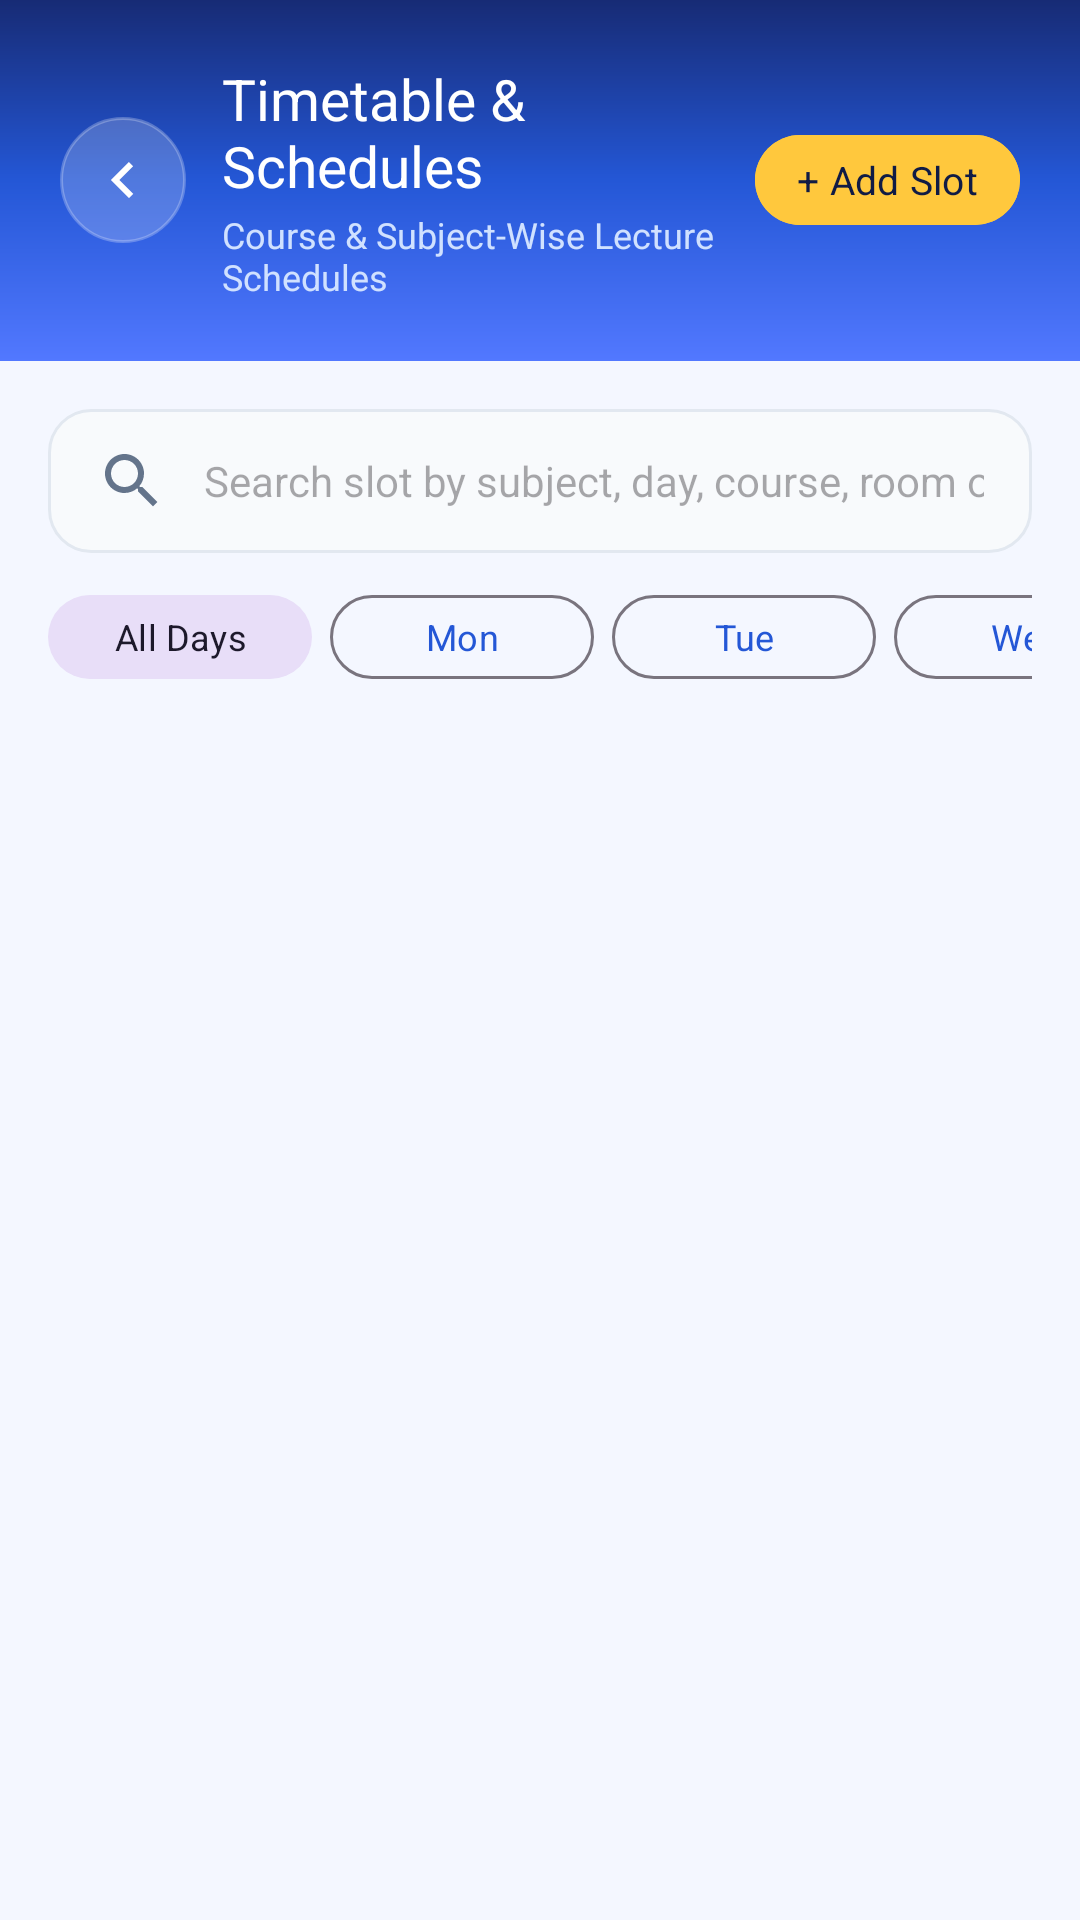

Android layout source for this screen:
<!-- AndroidManifest.xml: application theme Theme.RollCall -->
<!-- res/layout/activity_manage_timetable.xml -->
<?xml version="1.0" encoding="utf-8"?>
<LinearLayout xmlns:android="http://schemas.android.com/apk/res/android"
    xmlns:app="http://schemas.android.com/apk/res-auto"
    xmlns:tools="http://schemas.android.com/tools"
    android:layout_width="match_parent"
    android:layout_height="match_parent"
    android:background="@color/blue_bg"
    android:orientation="vertical"
    tools:context=".ManageTimetableActivity">

    
    <LinearLayout
        android:layout_width="match_parent"
        android:layout_height="wrap_content"
        android:background="@drawable/bg_blue_gradient"
        android:gravity="center_vertical"
        android:orientation="horizontal"
        android:padding="20dp">

        <ImageButton
            android:id="@+id/btnBackTimetable"
            android:layout_width="42dp"
            android:layout_height="42dp"
            android:background="@drawable/bg_header_button"
            android:contentDescription="Back"
            android:padding="10dp"
            android:rotation="180"
            android:src="@drawable/ic_arrow_right"
            app:tint="@color/white" />

        <LinearLayout
            android:layout_width="0dp"
            android:layout_height="wrap_content"
            android:layout_marginStart="12dp"
            android:layout_weight="1"
            android:orientation="vertical">

            <TextView
                android:layout_width="wrap_content"
                android:layout_height="wrap_content"
                android:fontFamily="sans-serif-bold"
                android:text="Timetable &amp; Schedules"
                android:textColor="@color/white"
                android:textSize="19sp" />

            <TextView
                android:id="@+id/tvTimetableSubtitle"
                android:layout_width="wrap_content"
                android:layout_height="wrap_content"
                android:layout_marginTop="2dp"
                android:fontFamily="sans-serif"
                android:text="Course &amp; Subject-Wise Lecture Schedules"
                android:textColor="#D0E1FF"
                android:textSize="12sp" />
        </LinearLayout>

        <com.google.android.material.button.MaterialButton
            android:id="@+id/fabAddTimetable"
            style="?attr/borderlessButtonStyle"
            android:layout_width="wrap_content"
            android:layout_height="38dp"
            android:backgroundTint="@color/yellow_accent"
            android:fontFamily="sans-serif-bold"
            android:paddingHorizontal="14dp"
            android:paddingVertical="0dp"
            android:text="+ Add Slot"
            android:textAllCaps="false"
            android:textColor="@color/deep_navy"
            android:textSize="13sp"
            app:cornerRadius="19dp" />
    </LinearLayout>

    
    <LinearLayout
        android:layout_width="match_parent"
        android:layout_height="wrap_content"
        android:orientation="vertical"
        android:paddingHorizontal="16dp"
        android:paddingTop="16dp"
        android:paddingBottom="8dp">

        <EditText
            android:id="@+id/etSearchTimetable"
            android:layout_width="match_parent"
            android:layout_height="48dp"
            android:background="@drawable/bg_input_field"
            android:drawableStart="@drawable/ic_search"
            android:drawablePadding="12dp"
            android:fontFamily="sans-serif"
            android:hint="Search slot by subject, day, course, room or teacher..."
            android:inputType="text"
            android:paddingHorizontal="16dp"
            android:textColor="@color/text_primary"
            android:textSize="14sp" />

        
        <HorizontalScrollView
            android:layout_width="match_parent"
            android:layout_height="wrap_content"
            android:layout_marginTop="10dp"
            android:scrollbars="none">

            <LinearLayout
                android:layout_width="wrap_content"
                android:layout_height="wrap_content"
                android:orientation="horizontal">

                <com.google.android.material.button.MaterialButton
                    android:id="@+id/btnDayAll"
                    style="@style/Widget.Material3.Button.TonalButton"
                    android:layout_width="wrap_content"
                    android:layout_height="36dp"
                    android:layout_marginEnd="6dp"
                    android:fontFamily="sans-serif-bold"
                    android:paddingHorizontal="12dp"
                    android:paddingVertical="0dp"
                    android:text="All Days"
                    android:textSize="12sp"
                    app:cornerRadius="18dp" />

                <com.google.android.material.button.MaterialButton
                    android:id="@+id/btnDayMon"
                    style="@style/Widget.Material3.Button.OutlinedButton"
                    android:layout_width="wrap_content"
                    android:layout_height="36dp"
                    android:layout_marginEnd="6dp"
                    android:fontFamily="sans-serif-bold"
                    android:paddingHorizontal="12dp"
                    android:paddingVertical="0dp"
                    android:text="Mon"
                    android:textSize="12sp"
                    app:cornerRadius="18dp" />

                <com.google.android.material.button.MaterialButton
                    android:id="@+id/btnDayTue"
                    style="@style/Widget.Material3.Button.OutlinedButton"
                    android:layout_width="wrap_content"
                    android:layout_height="36dp"
                    android:layout_marginEnd="6dp"
                    android:fontFamily="sans-serif-bold"
                    android:paddingHorizontal="12dp"
                    android:paddingVertical="0dp"
                    android:text="Tue"
                    android:textSize="12sp"
                    app:cornerRadius="18dp" />

                <com.google.android.material.button.MaterialButton
                    android:id="@+id/btnDayWed"
                    style="@style/Widget.Material3.Button.OutlinedButton"
                    android:layout_width="wrap_content"
                    android:layout_height="36dp"
                    android:layout_marginEnd="6dp"
                    android:fontFamily="sans-serif-bold"
                    android:paddingHorizontal="12dp"
                    android:paddingVertical="0dp"
                    android:text="Wed"
                    android:textSize="12sp"
                    app:cornerRadius="18dp" />

                <com.google.android.material.button.MaterialButton
                    android:id="@+id/btnDayThu"
                    style="@style/Widget.Material3.Button.OutlinedButton"
                    android:layout_width="wrap_content"
                    android:layout_height="36dp"
                    android:layout_marginEnd="6dp"
                    android:fontFamily="sans-serif-bold"
                    android:paddingHorizontal="12dp"
                    android:paddingVertical="0dp"
                    android:text="Thu"
                    android:textSize="12sp"
                    app:cornerRadius="18dp" />

                <com.google.android.material.button.MaterialButton
                    android:id="@+id/btnDayFri"
                    style="@style/Widget.Material3.Button.OutlinedButton"
                    android:layout_width="wrap_content"
                    android:layout_height="36dp"
                    android:layout_marginEnd="6dp"
                    android:fontFamily="sans-serif-bold"
                    android:paddingHorizontal="12dp"
                    android:paddingVertical="0dp"
                    android:text="Fri"
                    android:textSize="12sp"
                    app:cornerRadius="18dp" />

                <com.google.android.material.button.MaterialButton
                    android:id="@+id/btnDaySat"
                    style="@style/Widget.Material3.Button.OutlinedButton"
                    android:layout_width="wrap_content"
                    android:layout_height="36dp"
                    android:fontFamily="sans-serif-bold"
                    android:paddingHorizontal="12dp"
                    android:paddingVertical="0dp"
                    android:text="Sat"
                    android:textSize="12sp"
                    app:cornerRadius="18dp" />
            </LinearLayout>
        </HorizontalScrollView>
    </LinearLayout>

    
    <LinearLayout
        android:id="@+id/layoutEmptyTimetable"
        android:layout_width="match_parent"
        android:layout_height="match_parent"
        android:gravity="center"
        android:orientation="vertical"
        android:padding="32dp"
        android:visibility="gone">

        <ImageView
            android:layout_width="72dp"
            android:layout_height="72dp"
            android:contentDescription="No Timetable"
            android:src="@drawable/ic_timer"
            app:tint="@color/text_secondary" />

        <TextView
            android:layout_width="wrap_content"
            android:layout_height="wrap_content"
            android:layout_marginTop="16dp"
            android:fontFamily="sans-serif-bold"
            android:text="No Timetable Slots Found"
            android:textColor="@color/text_primary"
            android:textSize="16sp" />

        <TextView
            android:layout_width="wrap_content"
            android:layout_height="wrap_content"
            android:layout_marginTop="6dp"
            android:fontFamily="sans-serif"
            android:gravity="center"
            android:text="No timetable slots match your search or day filter."
            android:textColor="@color/text_secondary"
            android:textSize="13sp" />
    </LinearLayout>

    <androidx.recyclerview.widget.RecyclerView
        android:id="@+id/rvTimetableSlots"
        android:layout_width="match_parent"
        android:layout_height="match_parent"
        android:clipToPadding="false"
        android:paddingHorizontal="16dp"
        android:paddingBottom="16dp"
        tools:listitem="@layout/item_student" />
</LinearLayout>
<!-- res/layout/item_student.xml (included above) -->
<?xml version="1.0" encoding="utf-8"?>
<androidx.cardview.widget.CardView xmlns:android="http://schemas.android.com/apk/res/android"
    xmlns:app="http://schemas.android.com/apk/res-auto"
    android:layout_width="match_parent"
    android:layout_height="wrap_content"
    android:layout_marginBottom="10dp"
    android:clickable="true"
    android:focusable="true"
    android:foreground="?attr/selectableItemBackground"
    app:cardBackgroundColor="@color/card_bg"
    app:cardCornerRadius="16dp"
    app:cardElevation="2dp">

    <LinearLayout
        android:layout_width="match_parent"
        android:layout_height="wrap_content"
        android:gravity="center_vertical"
        android:orientation="horizontal"
        android:padding="16dp">

        
        <FrameLayout
            android:layout_width="46dp"
            android:layout_height="46dp"
            android:background="@drawable/bg_button_secondary">

            <TextView
                android:id="@+id/tvAvatarInitials"
                android:layout_width="wrap_content"
                android:layout_height="wrap_content"
                android:layout_gravity="center"
                android:fontFamily="sans-serif-bold"
                android:text="RC"
                android:textColor="@color/primary_blue"
                android:textSize="14sp" />

        </FrameLayout>

        
        <LinearLayout
            android:layout_width="0dp"
            android:layout_height="wrap_content"
            android:layout_marginStart="14dp"
            android:layout_weight="1"
            android:orientation="vertical">

            <TextView
                android:id="@+id/tvItemName"
                android:layout_width="wrap_content"
                android:layout_height="wrap_content"
                android:ellipsize="end"
                android:fontFamily="sans-serif-bold"
                android:maxLines="1"
                android:text="John Doe"
                android:textColor="@color/text_primary"
                android:textSize="15sp" />

            <TextView
                android:id="@+id/tvItemRollEmail"
                android:layout_width="wrap_content"
                android:layout_height="wrap_content"
                android:layout_marginTop="3dp"
                android:fontFamily="sans-serif"
                android:text="RC001 • student@rollcall.com"
                android:textColor="@color/text_secondary"
                android:textSize="12sp" />

        </LinearLayout>

        
        <TextView
            android:id="@+id/tvItemStatusBadge"
            android:layout_width="wrap_content"
            android:layout_height="wrap_content"
            android:layout_marginStart="8dp"
            android:background="@drawable/bg_badge_present"
            android:fontFamily="sans-serif-bold"
            android:paddingHorizontal="10dp"
            android:paddingVertical="4dp"
            android:text="PRESENT"
            android:textColor="@color/success_green"
            android:textSize="11sp" />

    </LinearLayout>

</androidx.cardview.widget.CardView>
<!-- resources referenced by this layout -->
<resources>
  <color name="blue_bg">#F4F7FF</color>
  <color name="card_bg">#FFFFFF</color>
  <color name="deep_navy">#101B45</color>
  <color name="primary_blue">#2457D6</color>
  <color name="success_green">#20B875</color>
  <color name="text_primary">#172554</color>
  <color name="text_secondary">#64748B</color>
  <color name="white">#FFFFFFFF</color>
  <color name="yellow_accent">#FFC83D</color>
  <!-- drawable bg_badge_present (drawable) -->
  <?xml version="1.0" encoding="utf-8"?>
  <shape xmlns:android="http://schemas.android.com/apk/res/android"
      android:shape="rectangle">
      <solid android:color="@color/status_present_bg" />
      <corners android:radius="20dp" />
  </shape>
  <!-- drawable bg_blue_gradient (drawable) -->
  <?xml version="1.0" encoding="utf-8"?>
  <shape xmlns:android="http://schemas.android.com/apk/res/android"
      android:shape="rectangle">
      <gradient
          android:angle="270"
          android:startColor="#172B75"
          android:centerColor="#2457D6"
          android:endColor="#5278FF"
          android:type="linear" />
  </shape>
  <!-- drawable bg_button_secondary (drawable) -->
  <?xml version="1.0" encoding="utf-8"?>
  <ripple xmlns:android="http://schemas.android.com/apk/res/android"
      android:color="#202457D6">
      <item>
          <shape android:shape="rectangle">
              <solid android:color="@color/light_blue" />
              <corners android:radius="16dp" />
          </shape>
      </item>
  </ripple>
  <!-- drawable bg_header_button (drawable) -->
  <?xml version="1.0" encoding="utf-8"?>
  <ripple xmlns:android="http://schemas.android.com/apk/res/android"
      android:color="#40FFFFFF">
      <item>
          <shape android:shape="rectangle">
              <solid android:color="#33FFFFFF" />
              <corners android:radius="21dp" />
              <stroke
                  android:width="1dp"
                  android:color="#40FFFFFF" />
          </shape>
      </item>
  </ripple>
  <!-- drawable bg_input_field (drawable) -->
  <?xml version="1.0" encoding="utf-8"?>
  <shape xmlns:android="http://schemas.android.com/apk/res/android"
      android:shape="rectangle">
      <solid android:color="#F8FAFC" />
      <corners android:radius="14dp" />
      <stroke
          android:width="1dp"
          android:color="@color/border_color" />
  </shape>
  <!-- drawable ic_arrow_right (drawable) -->
  <vector xmlns:android="http://schemas.android.com/apk/res/android"
      android:width="24dp"
      android:height="24dp"
      android:viewportWidth="24"
      android:viewportHeight="24">
      <path
          android:fillColor="@color/text_primary"
          android:pathData="M8.59,16.59L13.17,12L8.59,7.41L10,6L16,12L10,18L8.59,16.59Z" />
  </vector>
  <!-- drawable ic_search (drawable) -->
  <vector xmlns:android="http://schemas.android.com/apk/res/android"
      android:width="24dp"
      android:height="24dp"
      android:viewportWidth="24"
      android:viewportHeight="24">
      <path
          android:fillColor="#FF64748B"
          android:pathData="M15.5,14h-0.79l-0.28,-0.27C15.41,12.59 16,11.11 16,9.5 16,5.91 13.09,3 9.5,3S3,5.91 3,9.5 5.91,16 9.5,16c1.61,0 3.09,-0.59 4.23,-1.57l0.27,0.28v0.79l5,4.99L20.49,19l-4.99,-5zM9.5,14C7.01,14 5,11.99 5,9.5S7.01,5 9.5,5 14,7.01 14,9.5 11.99,14 9.5,14z" />
  </vector>
  <style name="Theme.RollCall" parent="Base.Theme.RollCall" />
  <color name="status_present_bg">#EAF1FF</color>
  <color name="light_blue">#EAF1FF</color>
  <color name="border_color">#E2E8F0</color>
  <color name="dark_blue">#172B75</color>
</resources>
